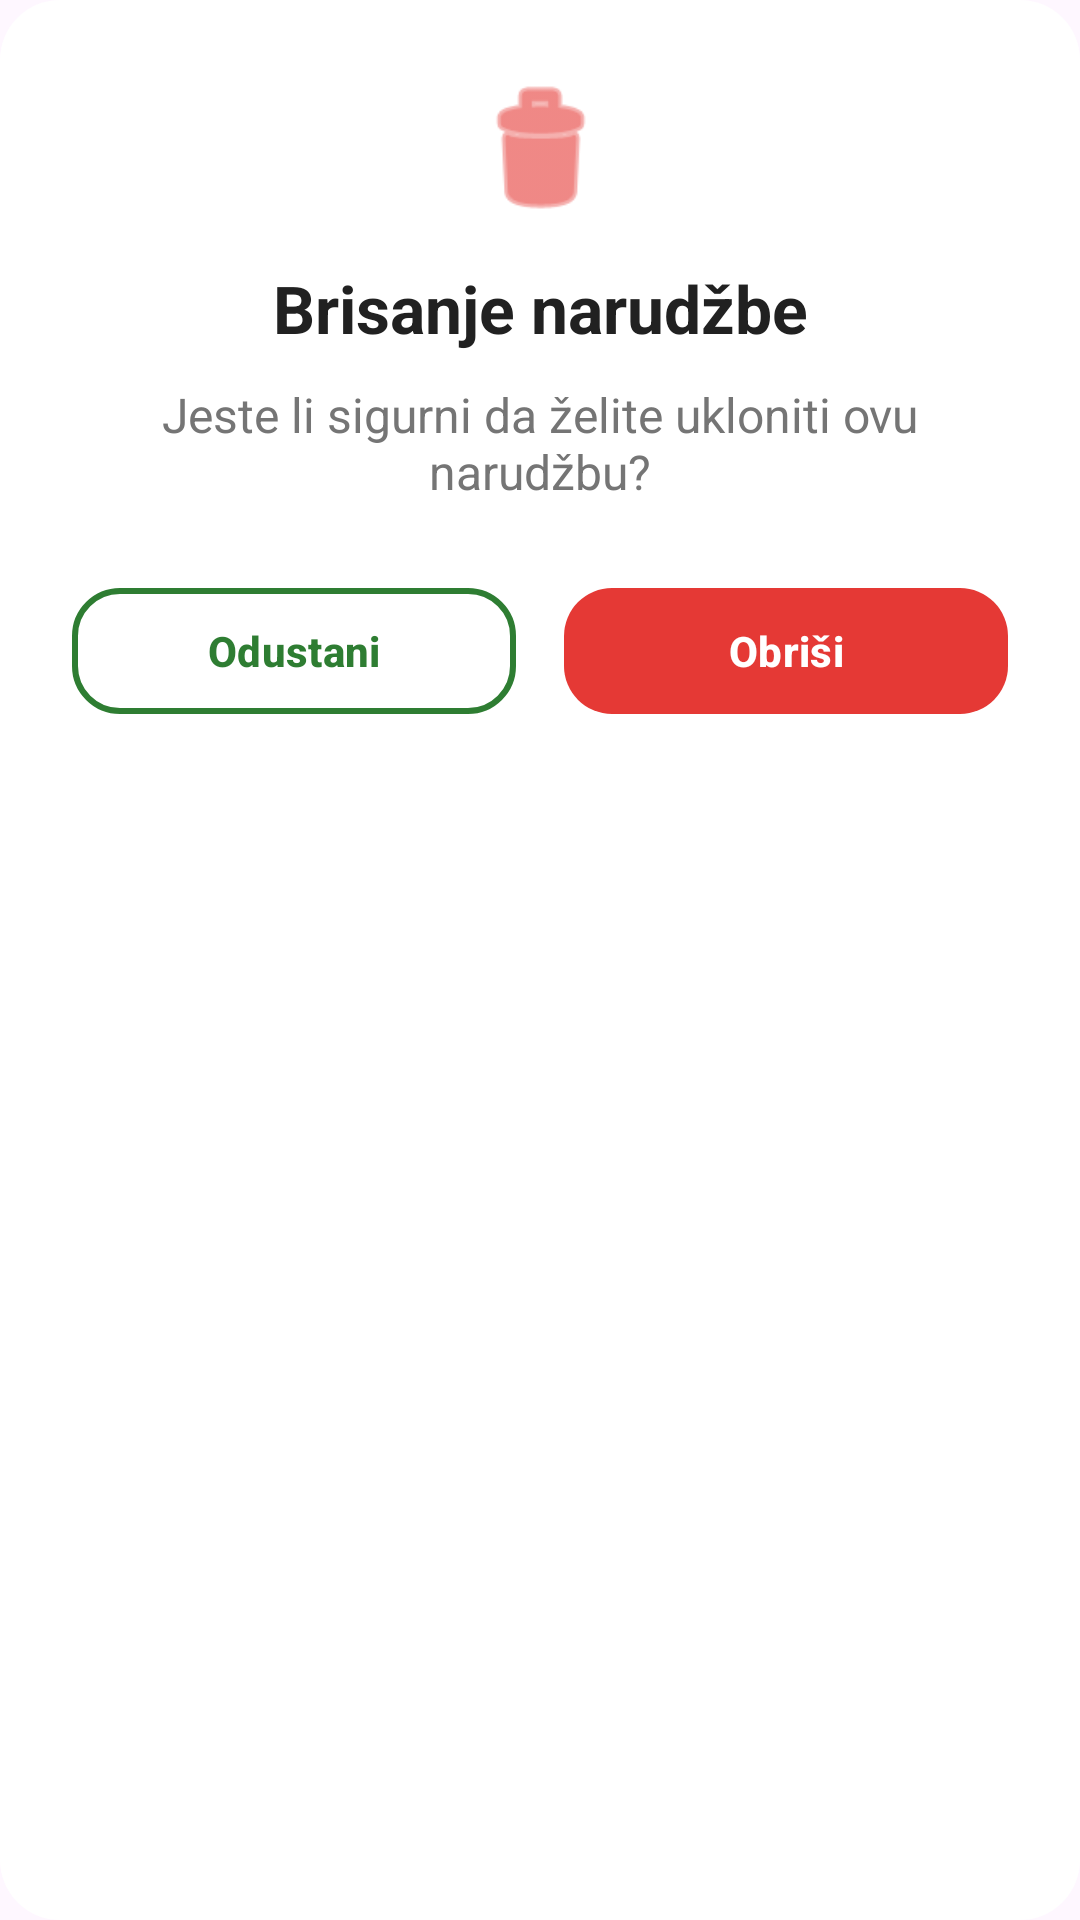

Here is an Android app screen rendered from its layout file. Give the layout XML and the strings, colors and styles it references.
<!-- AndroidManifest.xml: application theme Theme.NARUCIVANJE_NOVO -->
<!-- res/layout/dialog_delete.xml -->
<?xml version="1.0" encoding="utf-8"?>
<LinearLayout xmlns:android="http://schemas.android.com/apk/res/android"
    xmlns:app="http://schemas.android.com/apk/res-auto"
    android:layout_width="320dp"
    android:layout_height="wrap_content"
    android:orientation="vertical"
    android:padding="24dp"
    android:background="@drawable/bg_dialog_rounded">

    <ImageView
        android:layout_width="52dp"
        android:layout_height="52dp"
        android:layout_gravity="center_horizontal"
        android:src="@android:drawable/ic_menu_delete"
        app:tint="@color/danger" />

    <TextView
        android:id="@+id/textViewDialogTitle"
        android:layout_width="match_parent"
        android:layout_height="wrap_content"
        android:layout_marginTop="12dp"
        android:gravity="center"
        android:text="Brisanje narudžbe"
        android:textColor="#212121"
        android:textSize="22sp"
        android:textStyle="bold" />

    <TextView
        android:id="@+id/textViewDialogMessage"
        android:layout_width="match_parent"
        android:layout_height="wrap_content"
        android:layout_marginTop="10dp"
        android:gravity="center"
        android:text="Jeste li sigurni da želite ukloniti ovu narudžbu?"
        android:textColor="#757575"
        android:textSize="16sp" />

    <LinearLayout
        android:layout_width="match_parent"
        android:layout_height="wrap_content"
        android:layout_marginTop="24dp"
        android:gravity="center"
        android:orientation="horizontal">

        <com.google.android.material.button.MaterialButton
            android:id="@+id/buttonDialogNo"
            android:layout_width="0dp"
            android:layout_height="50dp"
            android:layout_weight="1"
            android:layout_marginEnd="8dp"
            android:text="Odustani"
            android:textAllCaps="false"
            android:textColor="@color/primary"
            android:textStyle="bold"
            app:backgroundTint="@android:color/white"
            app:cornerRadius="16dp"
            app:strokeColor="@color/primary"
            app:strokeWidth="2dp" />

        <com.google.android.material.button.MaterialButton
            android:id="@+id/buttonDialogYes"
            android:layout_width="0dp"
            android:layout_height="50dp"
            android:layout_weight="1"
            android:layout_marginStart="8dp"
            android:text="Obriši"
            android:textAllCaps="false"
            android:textColor="@android:color/white"
            android:textStyle="bold"
            app:backgroundTint="@color/danger"
            app:cornerRadius="16dp" />

    </LinearLayout>

</LinearLayout>
<!-- resources referenced by this layout -->
<resources>
  <color name="danger">#E53935</color>
  <color name="primary">#2E7D32</color>
  <!-- drawable bg_dialog_rounded (drawable) -->
  <shape xmlns:android="http://schemas.android.com/apk/res/android">
  
      <solid android:color="@color/white" />
  
      <corners android:radius="20dp" />
  </shape>
  <style name="Theme.NARUCIVANJE_NOVO" parent="Base.Theme.NARUCIVANJE_NOVO" />
  <color name="white">#FFFFFFFF</color>
  <style name="Base.Theme.NARUCIVANJE_NOVO" parent="Theme.Material3.DayNight.NoActionBar">
          <item name="materialAlertDialogTheme">@style/AppMaterialDialog</item>
      </style>
  <style name="AppMaterialDialog" parent="ThemeOverlay.Material3.MaterialAlertDialog">
          <item name="colorPrimary">@color/primary</item>
          <item name="colorOnSurface">@color/text_primary</item>
          <item name="colorSurface">@color/surface</item>
          <item name="android:textColorPrimary">@color/text_primary</item>
          <item name="android:textColorSecondary">@color/text_secondary</item>
          <item name="buttonBarPositiveButtonStyle">@style/DialogPositiveButton</item>
          <item name="buttonBarNegativeButtonStyle">@style/DialogNegativeButton</item>
      </style>
  <color name="text_primary">#FFFFFF</color>
  <color name="surface">#1E1E1E</color>
  <color name="text_secondary">#BDBDBD</color>
  <style name="DialogPositiveButton" parent="Widget.Material3.Button.TextButton.Dialog">
          <item name="android:textColor">@color/danger</item>
      </style>
  <style name="DialogNegativeButton" parent="Widget.Material3.Button.TextButton.Dialog">
          <item name="android:textColor">@color/primary</item>
      </style>
</resources>
